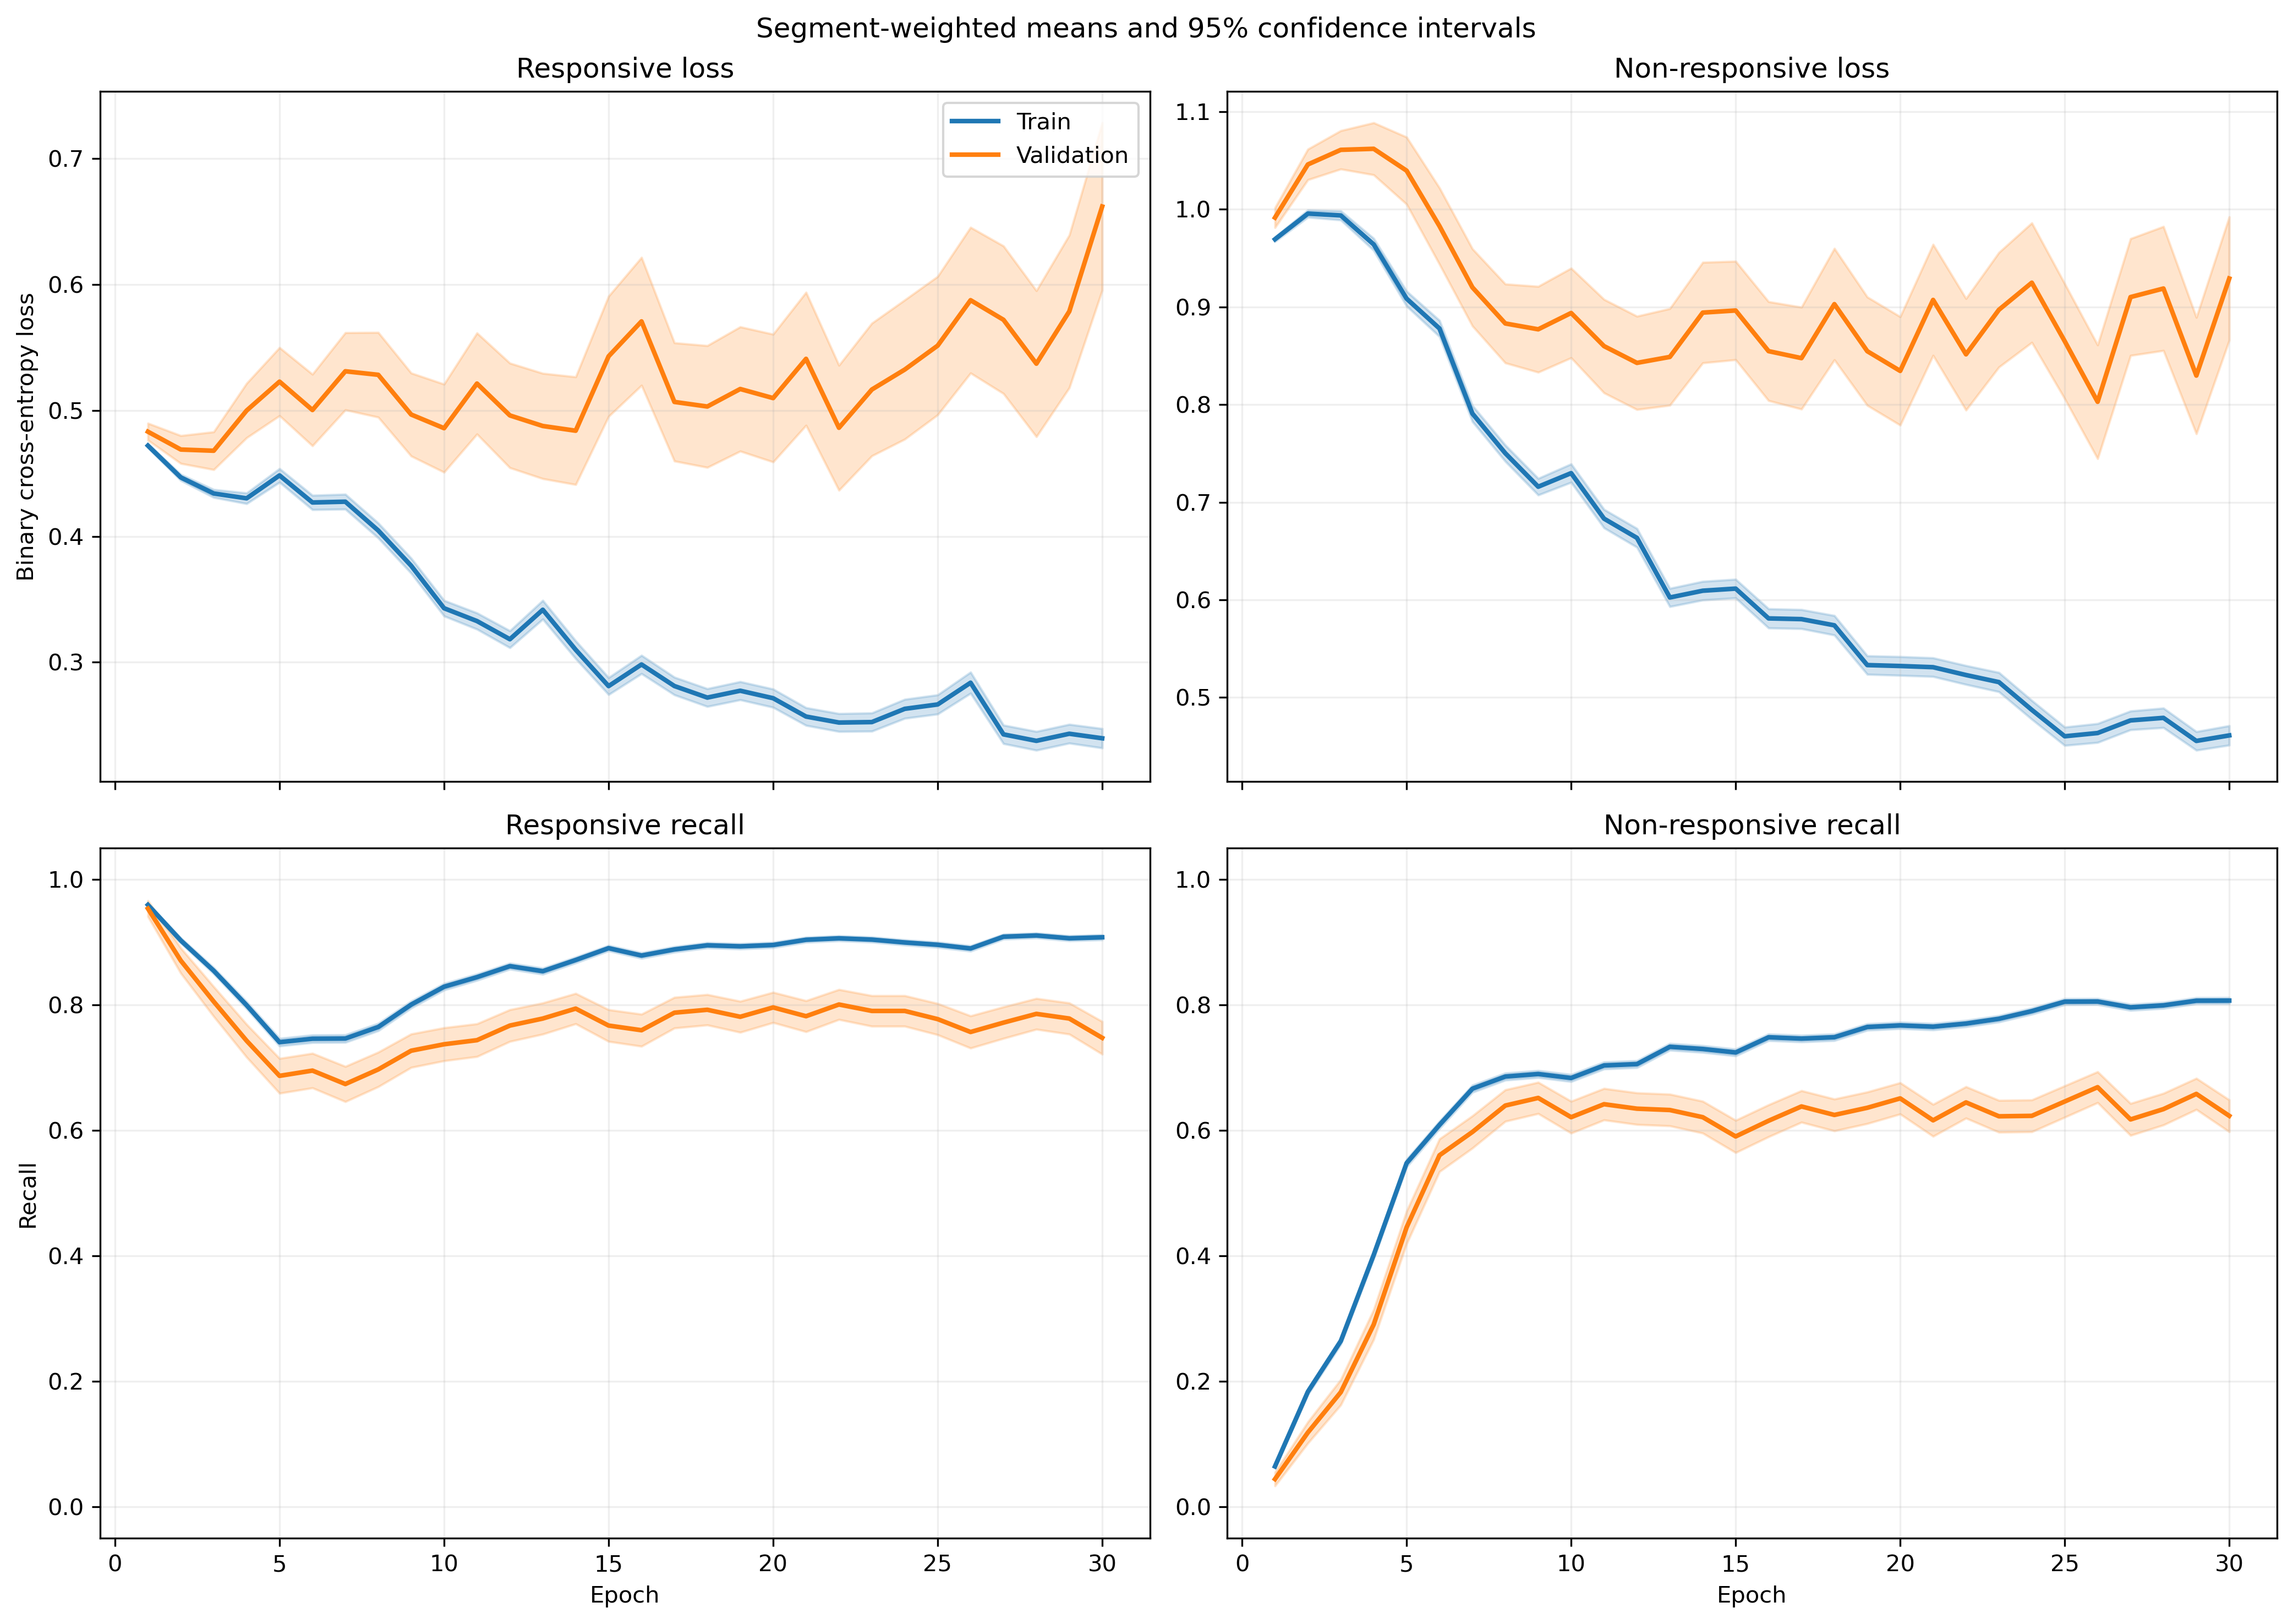

The data file committed next to this chart (first rows):
fold, epoch, split, r_loss, r_loss_count, r_loss_sum, r_loss_sum_sq, r_recall, r_recall_count, r_recall_sum, r_recall_sum_sq, nr_loss, nr_loss_count, nr_loss_sum, nr_loss_sum_sq, nr_recall, nr_recall_count, nr_recall_sum, nr_recall_sum_sq
1, 1, train, 0.4935, 1063, 524.6, 274.4, 0.9417, 1063, 1001, 1001, 0.9373, 1401, 1313, 1287, 0.1085, 1401, 152.0, 152.0
1, 1, validation, 0.4636, 10, 4.636, 2.243, 1.0, 10, 10.0, 10.0, , 0, 0.0, 0.0, , 0, 0.0, 0.0
1, 2, train, 0.49, 1063, 520.9, 292, 0.8645, 1063, 919.0, 919.0, 0.9285, 1401, 1301, 1330, 0.2648, 1401, 371.0, 371.0
1, 2, validation, 0.4478, 10, 4.478, 2.194, 0.9, 10, 9.0, 9.0, , 0, 0.0, 0.0, , 0, 0.0, 0.0
1, 3, train, 0.4711, 1063, 500.8, 294.1, 0.8288, 1063, 881.0, 881.0, 0.9272, 1401, 1299, 1385, 0.3141, 1401, 440.0, 440.0
1, 3, validation, 0.4237, 10, 4.237, 2.06, 0.9, 10, 9.0, 9.0, , 0, 0.0, 0.0, , 0, 0.0, 0.0
1, 4, train, 0.4872, 1063, 517.9, 434, 0.7272, 1063, 773.0, 773.0, 0.863, 1401, 1209, 1499, 0.5368, 1401, 752.0, 752.0
1, 4, validation, 0.5028, 10, 5.028, 3.748, 0.8, 10, 8.0, 8.0, , 0, 0.0, 0.0, , 0, 0.0, 0.0
1, 5, train, 0.5502, 1063, 584.9, 539.2, 0.6604, 1063, 702.0, 702.0, 0.755, 1401, 1058, 1241, 0.6374, 1401, 893.0, 893.0
1, 5, validation, 0.5087, 10, 5.087, 3.904, 0.7, 10, 7.0, 7.0, , 0, 0.0, 0.0, , 0, 0.0, 0.0
1, 6, train, 0.4377, 1063, 465.3, 404.2, 0.7516, 1063, 799.0, 799.0, 0.8788, 1401, 1231, 1727, 0.596, 1401, 835.0, 835.0
1, 6, validation, 0.4689, 10, 4.689, 3.386, 0.7, 10, 7.0, 7.0, , 0, 0.0, 0.0, , 0, 0.0, 0.0
1, 7, train, 0.4808, 1063, 511.1, 462.3, 0.7272, 1063, 773.0, 773.0, 0.7761, 1401, 1087, 1389, 0.6388, 1401, 895.0, 895.0
1, 7, validation, 0.4934, 10, 4.934, 3.832, 0.7, 10, 7.0, 7.0, , 0, 0.0, 0.0, , 0, 0.0, 0.0
1, 8, train, 0.4295, 1063, 456.6, 417, 0.7733, 1063, 822.0, 822.0, 0.8019, 1401, 1123, 1567, 0.6345, 1401, 889.0, 889.0
1, 8, validation, 0.5033, 10, 5.033, 4.374, 0.7, 10, 7.0, 7.0, , 0, 0.0, 0.0, , 0, 0.0, 0.0
1, 9, train, 0.4325, 1063, 459.7, 376.4, 0.7968, 1063, 847.0, 847.0, 0.6957, 1401, 974.7, 1129, 0.6488, 1401, 909.0, 909.0
1, 9, validation, 0.5711, 10, 5.711, 5.171, 0.6, 10, 6.0, 6.0, , 0, 0.0, 0.0, , 0, 0.0, 0.0
1, 10, train, 0.4037, 1063, 429.2, 408.6, 0.8147, 1063, 866.0, 866.0, 0.6907, 1401, 967.6, 1312, 0.6624, 1401, 928.0, 928.0
1, 10, validation, 0.6135, 10, 6.135, 6.68, 0.6, 10, 6.0, 6.0, , 0, 0.0, 0.0, , 0, 0.0, 0.0
1, 11, train, 0.3373, 1063, 358.5, 290, 0.8645, 1063, 919.0, 919.0, 0.7094, 1401, 993.9, 1353, 0.6652, 1401, 932.0, 932.0
1, 11, validation, 0.4749, 10, 4.749, 4.449, 0.7, 10, 7.0, 7.0, , 0, 0.0, 0.0, , 0, 0.0, 0.0
1, 12, train, 0.337, 1063, 358.2, 347.3, 0.8664, 1063, 921.0, 921.0, 0.6287, 1401, 880.8, 1278, 0.7145, 1401, 1001, 1001
1, 12, validation, 0.5352, 10, 5.352, 5.682, 0.7, 10, 7.0, 7.0, , 0, 0.0, 0.0, , 0, 0.0, 0.0
1, 13, train, 0.3929, 1063, 417.7, 535.2, 0.8307, 1063, 883.0, 883.0, 0.5789, 1401, 811, 1360, 0.7623, 1401, 1068, 1068
1, 13, validation, 0.4976, 10, 4.976, 6.095, 0.7, 10, 7.0, 7.0, , 0, 0.0, 0.0, , 0, 0.0, 0.0
1, 14, train, 0.3504, 1063, 372.4, 424.9, 0.8636, 1063, 918.0, 918.0, 0.5463, 1401, 765.3, 1136, 0.753, 1401, 1055, 1055
1, 14, validation, 0.4478, 10, 4.478, 4.189, 0.8, 10, 8.0, 8.0, , 0, 0.0, 0.0, , 0, 0.0, 0.0
1, 15, train, 0.3075, 1063, 326.9, 392.7, 0.8833, 1063, 939.0, 939.0, 0.6093, 1401, 853.6, 1425, 0.7231, 1401, 1013, 1013
1, 15, validation, 0.3973, 10, 3.973, 3.512, 0.8, 10, 8.0, 8.0, , 0, 0.0, 0.0, , 0, 0.0, 0.0
1, 16, train, 0.2918, 1063, 310.2, 319.4, 0.8881, 1063, 944.0, 944.0, 0.5919, 1401, 829.2, 1264, 0.7295, 1401, 1022, 1022
1, 16, validation, 0.411, 10, 4.11, 3.457, 0.8, 10, 8.0, 8.0, , 0, 0.0, 0.0, , 0, 0.0, 0.0
1, 17, train, 0.2841, 1063, 302, 367, 0.889, 1063, 945.0, 945.0, 0.6001, 1401, 840.7, 1498, 0.743, 1401, 1041, 1041
1, 17, validation, 0.4276, 10, 4.276, 3.688, 0.8, 10, 8.0, 8.0, , 0, 0.0, 0.0, , 0, 0.0, 0.0
1, 18, train, 0.2477, 1063, 263.3, 300.8, 0.9125, 1063, 970.0, 970.0, 0.6936, 1401, 971.8, 1768, 0.6831, 1401, 957.0, 957.0
1, 18, validation, 0.352, 10, 3.52, 2.925, 0.8, 10, 8.0, 8.0, , 0, 0.0, 0.0, , 0, 0.0, 0.0
1, 19, train, 0.2495, 1063, 265.2, 343.9, 0.9097, 1063, 967.0, 967.0, 0.6311, 1401, 884.2, 1714, 0.7323, 1401, 1026, 1026
1, 19, validation, 0.2745, 10, 2.745, 1.699, 0.9, 10, 9.0, 9.0, , 0, 0.0, 0.0, , 0, 0.0, 0.0
1, 20, train, 0.2474, 1063, 263, 339.9, 0.905, 1063, 962.0, 962.0, 0.5969, 1401, 836.3, 1586, 0.748, 1401, 1048, 1048
1, 20, validation, 0.3638, 10, 3.638, 2.649, 0.8, 10, 8.0, 8.0, , 0, 0.0, 0.0, , 0, 0.0, 0.0
1, 21, train, 0.2672, 1063, 284, 334.6, 0.8975, 1063, 954.0, 954.0, 0.4999, 1401, 700.3, 1083, 0.7816, 1401, 1095, 1095
1, 21, validation, 0.4104, 10, 4.104, 3.031, 0.7, 10, 7.0, 7.0, , 0, 0.0, 0.0, , 0, 0.0, 0.0
1, 22, train, 0.2052, 1063, 218.1, 251, 0.9257, 1063, 984.0, 984.0, 0.6563, 1401, 919.5, 1756, 0.7173, 1401, 1005, 1005
1, 22, validation, 0.2538, 10, 2.538, 1.249, 0.9, 10, 9.0, 9.0, , 0, 0.0, 0.0, , 0, 0.0, 0.0
1, 23, train, 0.2366, 1063, 251.5, 324.1, 0.9106, 1063, 968.0, 968.0, 0.5548, 1401, 777.3, 1424, 0.7687, 1401, 1077, 1077
1, 23, validation, 0.2512, 10, 2.512, 1.344, 0.8, 10, 8.0, 8.0, , 0, 0.0, 0.0, , 0, 0.0, 0.0
1, 24, train, 0.2738, 1063, 291.1, 413.9, 0.8956, 1063, 952.0, 952.0, 0.4537, 1401, 635.6, 1156, 0.8108, 1401, 1136, 1136
1, 24, validation, 0.312, 10, 3.12, 2.061, 0.8, 10, 8.0, 8.0, , 0, 0.0, 0.0, , 0, 0.0, 0.0
1, 25, train, 0.2894, 1063, 307.7, 462.8, 0.8881, 1063, 944.0, 944.0, 0.4093, 1401, 573.4, 1012, 0.8365, 1401, 1172, 1172
1, 25, validation, 0.5099, 10, 5.099, 5.094, 0.7, 10, 7.0, 7.0, , 0, 0.0, 0.0, , 0, 0.0, 0.0
1, 26, train, 0.2122, 1063, 225.6, 309.3, 0.921, 1063, 979.0, 979.0, 0.5898, 1401, 826.3, 1810, 0.7737, 1401, 1084, 1084
1, 26, validation, 0.264, 10, 2.64, 1.78, 0.8, 10, 8.0, 8.0, , 0, 0.0, 0.0, , 0, 0.0, 0.0
1, 27, train, 0.2703, 1063, 287.4, 475.6, 0.9003, 1063, 957.0, 957.0, 0.471, 1401, 659.9, 1322, 0.8137, 1401, 1140, 1140
1, 27, validation, 0.4478, 10, 4.478, 4.924, 0.7, 10, 7.0, 7.0, , 0, 0.0, 0.0, , 0, 0.0, 0.0
1, 28, train, 0.2278, 1063, 242.2, 334.3, 0.9172, 1063, 975.0, 975.0, 0.4857, 1401, 680.4, 1230, 0.7987, 1401, 1119, 1119
1, 28, validation, 0.2944, 10, 2.944, 2.148, 0.8, 10, 8.0, 8.0, , 0, 0.0, 0.0, , 0, 0.0, 0.0
1, 29, train, 0.2062, 1063, 219.2, 312, 0.9219, 1063, 980.0, 980.0, 0.5236, 1401, 733.6, 1475, 0.7894, 1401, 1106, 1106
1, 29, validation, 0.1989, 10, 1.989, 1.096, 0.9, 10, 9.0, 9.0, , 0, 0.0, 0.0, , 0, 0.0, 0.0
1, 30, train, 0.2276, 1063, 242, 369, 0.9163, 1063, 974.0, 974.0, 0.4658, 1401, 652.5, 1217, 0.8023, 1401, 1124, 1124
1, 30, validation, 0.3242, 10, 3.242, 3.091, 0.8, 10, 8.0, 8.0, , 0, 0.0, 0.0, , 0, 0.0, 0.0
... 1,140 more rows
